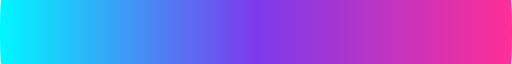
t = 0.00 s
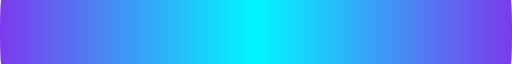
t = 1.25 s
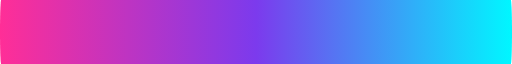
t = 2.50 s
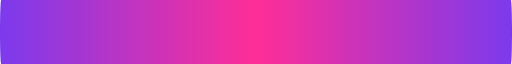
t = 3.75 s

The animated SVG that drew these frames (rendered in a browser with its animation timeline set to each time). Animation: 1 SMIL element (animateTransform=1); one cycle of 5.00 s, repeats indefinitely.

<svg xmlns="http://www.w3.org/2000/svg" width="900" height="4" viewBox="0 0 900 4" preserveAspectRatio="none">
  <defs>
    <linearGradient id="g" x1="0" y1="0" x2="900" y2="0" gradientUnits="userSpaceOnUse" spreadMethod="reflect">
      <stop offset="0" stop-color="#00f7ff"/>
      <stop offset="0.5" stop-color="#7c3aed"/>
      <stop offset="1" stop-color="#ff2e97"/>
      <animateTransform attributeName="gradientTransform" type="translate" from="0 0" to="1800 0" dur="5s" repeatCount="indefinite"/>
    </linearGradient>
  </defs>
  <rect width="900" height="4" rx="2" fill="url(#g)"/>
</svg>
